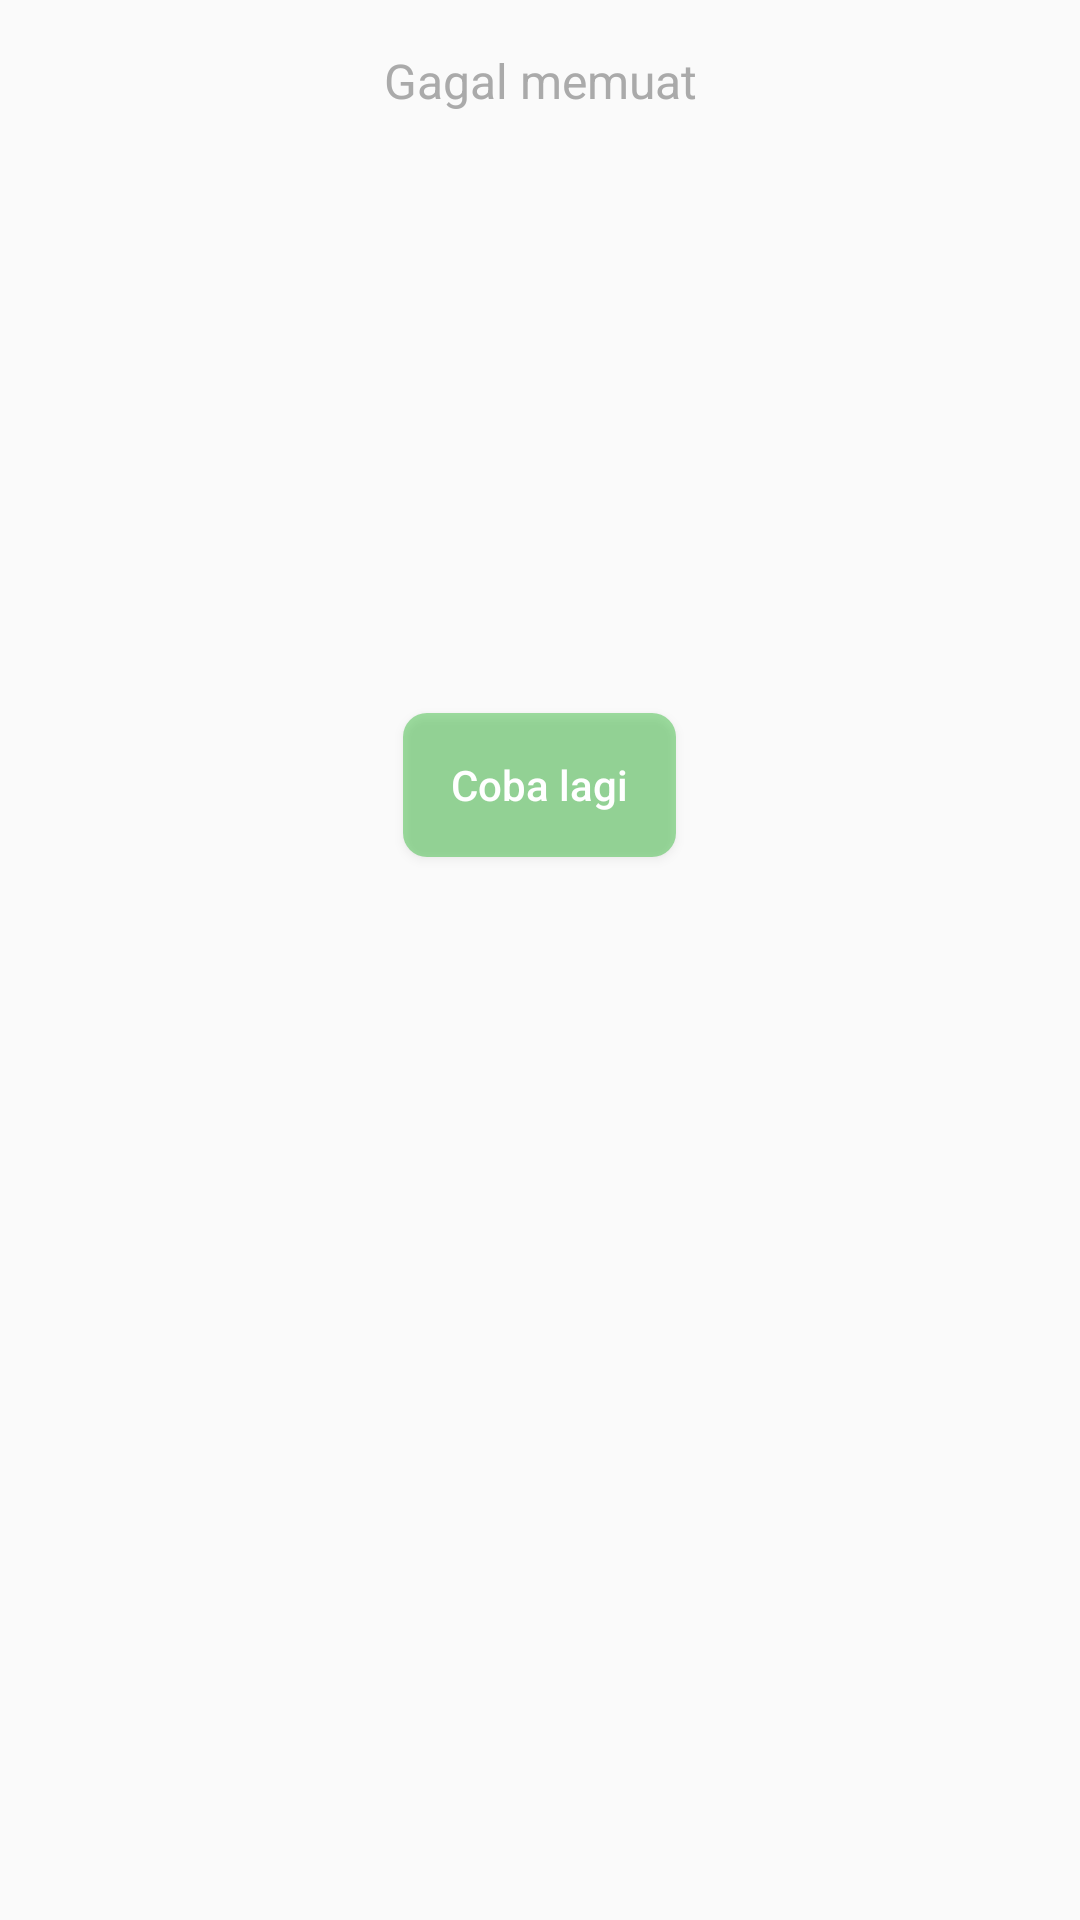

The Android layout XML behind this screen, and the referenced resources:
<!-- AndroidManifest.xml: application theme DPAppTheme -->
<!-- res/layout/dp_dialog_error_tryagain.xml -->
<?xml version="1.0" encoding="utf-8"?>
<LinearLayout xmlns:android="http://schemas.android.com/apk/res/android"
    android:layout_width="match_parent"
    android:layout_height="wrap_content"
    android:background="@drawable/bg_panel"
    android:orientation="vertical"
    android:padding="16dp">

    <TextView
        android:layout_width="match_parent"
        android:layout_height="wrap_content"
        android:gravity="center"
        android:text="Gagal memuat"
        android:textAppearance="@style/TextAppearance.MyApp.CardHeader"
        android:textSize="16sp" />

    <ImageView
        android:id="@+id/img_noinet"
        android:layout_width="200dp"
        android:layout_height="200dp"
        android:layout_gravity="center"
        android:padding="16dp"
        android:scaleType="fitCenter" />

    <Button
        android:id="@+id/btn_tryagain"
        style="@style/TextAppearance.MyApp.MainButton"
        android:layout_width="wrap_content"
        android:layout_height="wrap_content"
        android:layout_gravity="center"
        android:layout_marginBottom="4dp"
        android:text="Coba lagi" />

</LinearLayout>
<!-- resources referenced by this layout -->
<resources>
  <style name="TextAppearance.MyApp.CardHeader" parent="android:TextAppearance">
          <item name="android:textColor">@android:color/darker_gray</item>
          <item name="android:textSize">14sp</item>
          <item name="fontPath">@string/dp_font_medium</item>
      </style>
  <style name="TextAppearance.MyApp.MainButton" parent="android:TextAppearance">
          <item name="fontPath">@string/dp_font_regular</item>
          <item name="android:background">@drawable/bg_green_btn</item>
          <item name="android:textAllCaps">false</item>
          <item name="android:textSize">14sp</item>
          <item name="android:textColor">@color/dp_white</item>
          <item name="android:paddingStart">16dp</item>
          <item name="android:paddingEnd">16dp</item>
      </style>
  <style name="DPAppTheme" parent="Theme.AppCompat.Light.NoActionBar">
          
          <item name="colorPrimary">@color/dp_colorPrimary</item>
          <item name="colorPrimaryDark">@color/dp_colorPrimaryDark</item>
          <item name="colorAccent">@color/dp_colorAccent</item>
          <item name="android:windowDisablePreview">true</item>
      </style>
  <string name="dp_font_medium">dpfonts/googlesansmedium.ttf</string>
  <string name="dp_font_regular">dpfonts/googlesansregular.ttf</string>
  <!-- drawable bg_green_btn (drawable-v24) -->
  <?xml version="1.0" encoding="utf-8"?>
  <shape xmlns:android="http://schemas.android.com/apk/res/android"
      android:shape="rectangle">
  
      <solid android:color="@color/dp_green" />
      <corners android:radius="8dp" />
  
  </shape>
  <color name="dp_white">#ffffff</color>
  <color name="dp_colorPrimary">#3CCDCD</color>
  <color name="dp_colorPrimaryDark">#3CCDCD</color>
  <color name="dp_colorAccent">#3CCDCD</color>
  <color name="dp_green">#630DAF14</color>
</resources>
